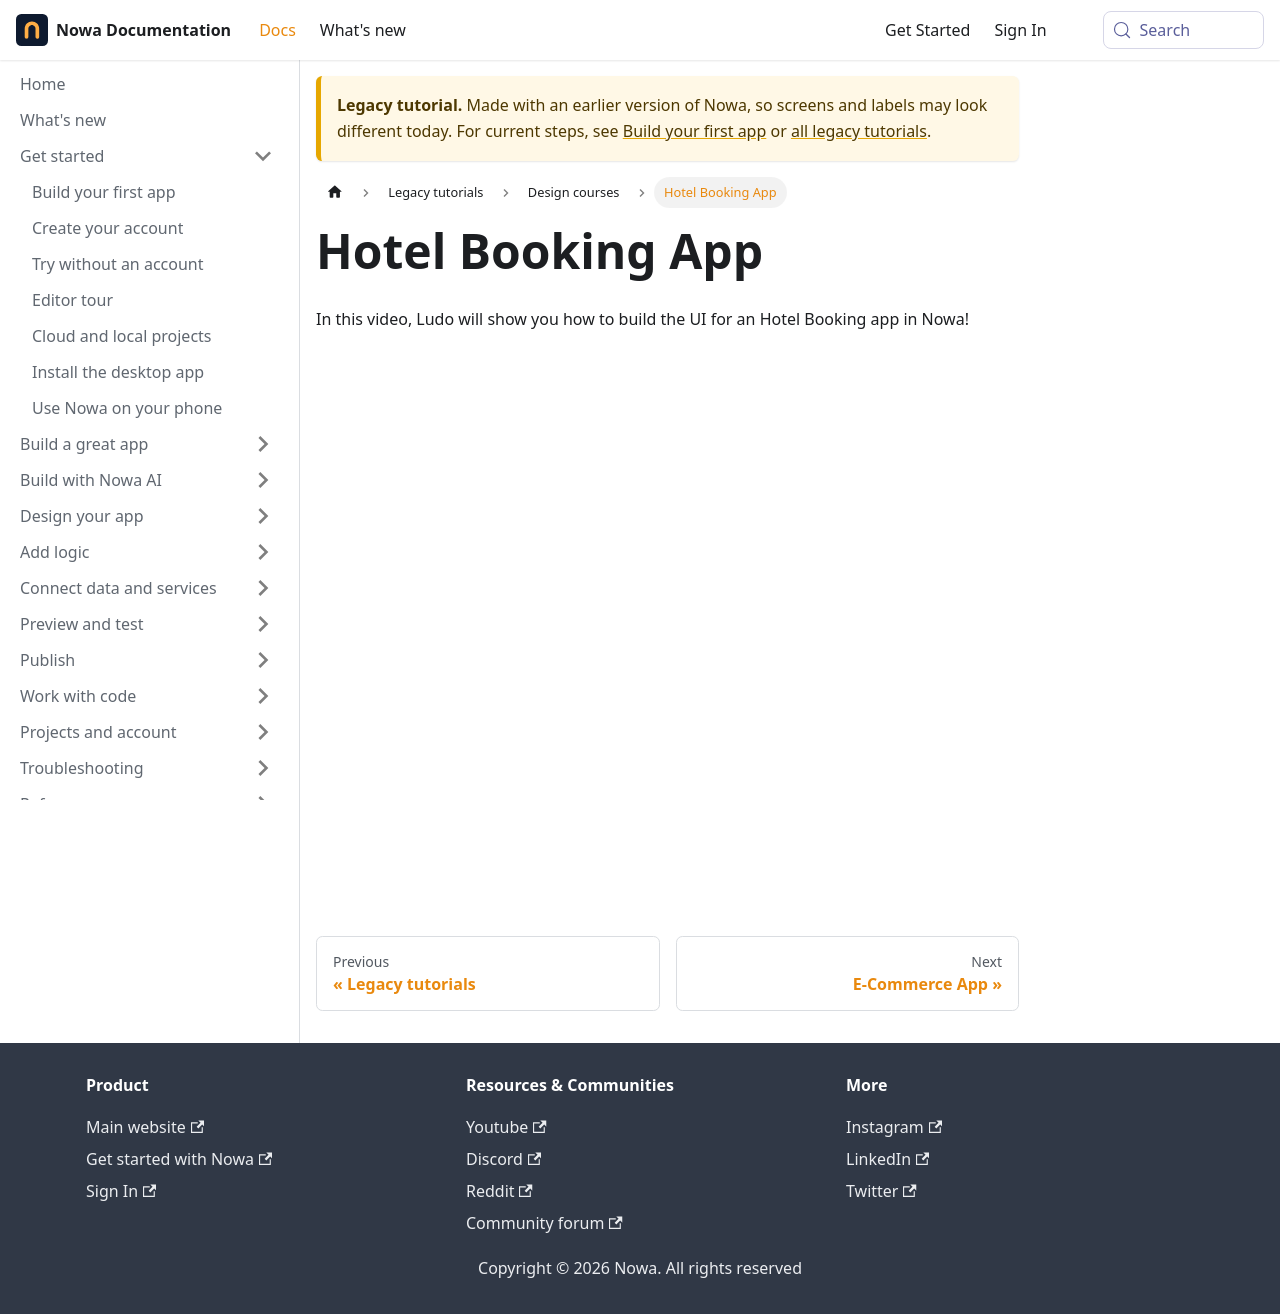

repository: nowaproj/docs · page: legacy/design-courses/booking-app.html · generator: docusaurus

---
sidebar_position: 2
title: Hotel Booking App
description: Design fully Hotel Booking app from scratch
---
# Hotel Booking App

In this video, Ludo will show you how to build the UI for an Hotel Booking app in Nowa! 


<iframe width="939" height="528" src="https://www.youtube.com/embed/egbjhuFV86s" title="How to Design an Hotel Booking app in NOWA" frameborder="0" allow="accelerometer; autoplay; clipboard-write; encrypted-media; gyroscope; picture-in-picture; web-share" referrerpolicy="strict-origin-when-cross-origin" allowfullscreen></iframe>
